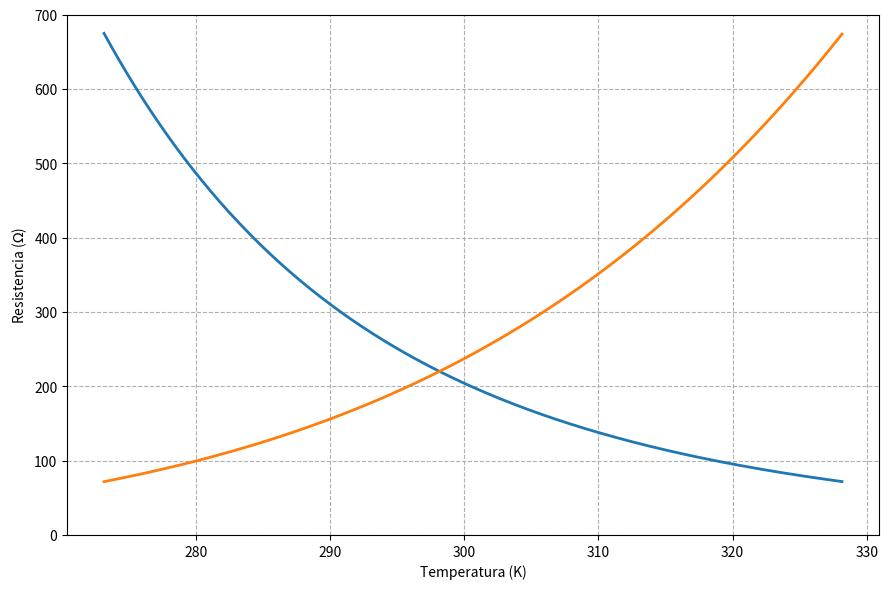

Source code (Python): (Note: this script raises an exception after producing the figure.)
import numpy as np
import matplotlib.pyplot as plt
from scipy.optimize import curve_fit

# defino la resistencia como función de T
def Rt(T,param):
    R0 = param[0]
    B  = param[1]
    T0 = 298.15

    Rt = R0*np.exp(B*(1/T-1/T0))
    return Rt

def Vt(T,rt,param):
    V0 = param[0]
    Rf = param[1]
    R0 = param[2]

    vt = V0*(rt/(Rf+R0+rt))
    return vt

def func(x, A, B):
    return A*np.exp(B/x)

# creo algunos termistores
T = np.linspace(0,55,500)+273.15
R0 = 220
B  = 3650
term_ntc = Rt(T,[R0,B])
term_ptc = Rt(T,[R0,-B])

fig = plt.figure(1,figsize=(9,6))
ax = fig.add_subplot(111)
ax.plot(T, term_ntc, linewidth=2)
ax.plot(T, term_ptc, linewidth=2)
ax.set_xlabel(r'Temperatura (K)')
ax.set_ylabel(r'Resistencia ($\Omega$)')
ax.set_ylim(0,700)
ax.grid(linestyle='--')
fig.tight_layout()
plt.savefig('figuras_tps/termistor_temperatura.png')

N = 100
T = np.linspace(0,100,N)+273.15
R0 = 220
B  = 3650
rt = Rt(T,[R0,B])
vt_ntc = Vt(T,rt,[5,2,50])*np.random.normal(1,0.01,N)

fig = plt.figure(2,figsize=(9,6))
ax = fig.add_subplot(111)
ax.plot(T, vt_ntc, 'o')
ax.set_xlabel(r'Temperatura (K)',fontsize = 14)
ax.set_ylabel(r'V$_{term}$ (V)',fontsize = 14)
ax.grid(linestyle='--')
fig.tight_layout()
plt.savefig('figuras_tps/v_term_temperatura.png')

Rt_exp = vt_ntc*(2+50)/(5-vt_ntc)
popt, pcov = curve_fit(func, T, Rt_exp, p0=(100, 3000))

fig = plt.figure(3,figsize=(9,6))
ax = fig.add_subplot(111)
ax.plot(T, Rt_exp, 'o', label='Datos experimentales')
ax.plot(T, func(T,popt[0],popt[1]), '--', label='fit')
ax.plot(T, rt, '-', label='Curva teórica')
ax.set_xlabel(r'Temperatura (K)', fontsize = 14)
ax.set_ylabel(r'Resistencia ($\Omega$)', fontsize = 14)
ax.legend(fontsize=14)
ax.grid(linestyle='--')
fig.tight_layout()
plt.savefig('figuras_tps/R_term_temperatura.png')

data = np.array([T-273.15, vt_ntc, rt])
file_name = 'data_f3.txt'
np.savetxt(file_name, data.T, header="Temp(C),Vt(V),Rteo(Ohm)", fmt='%1.3f',
					delimiter=',', comments='')
